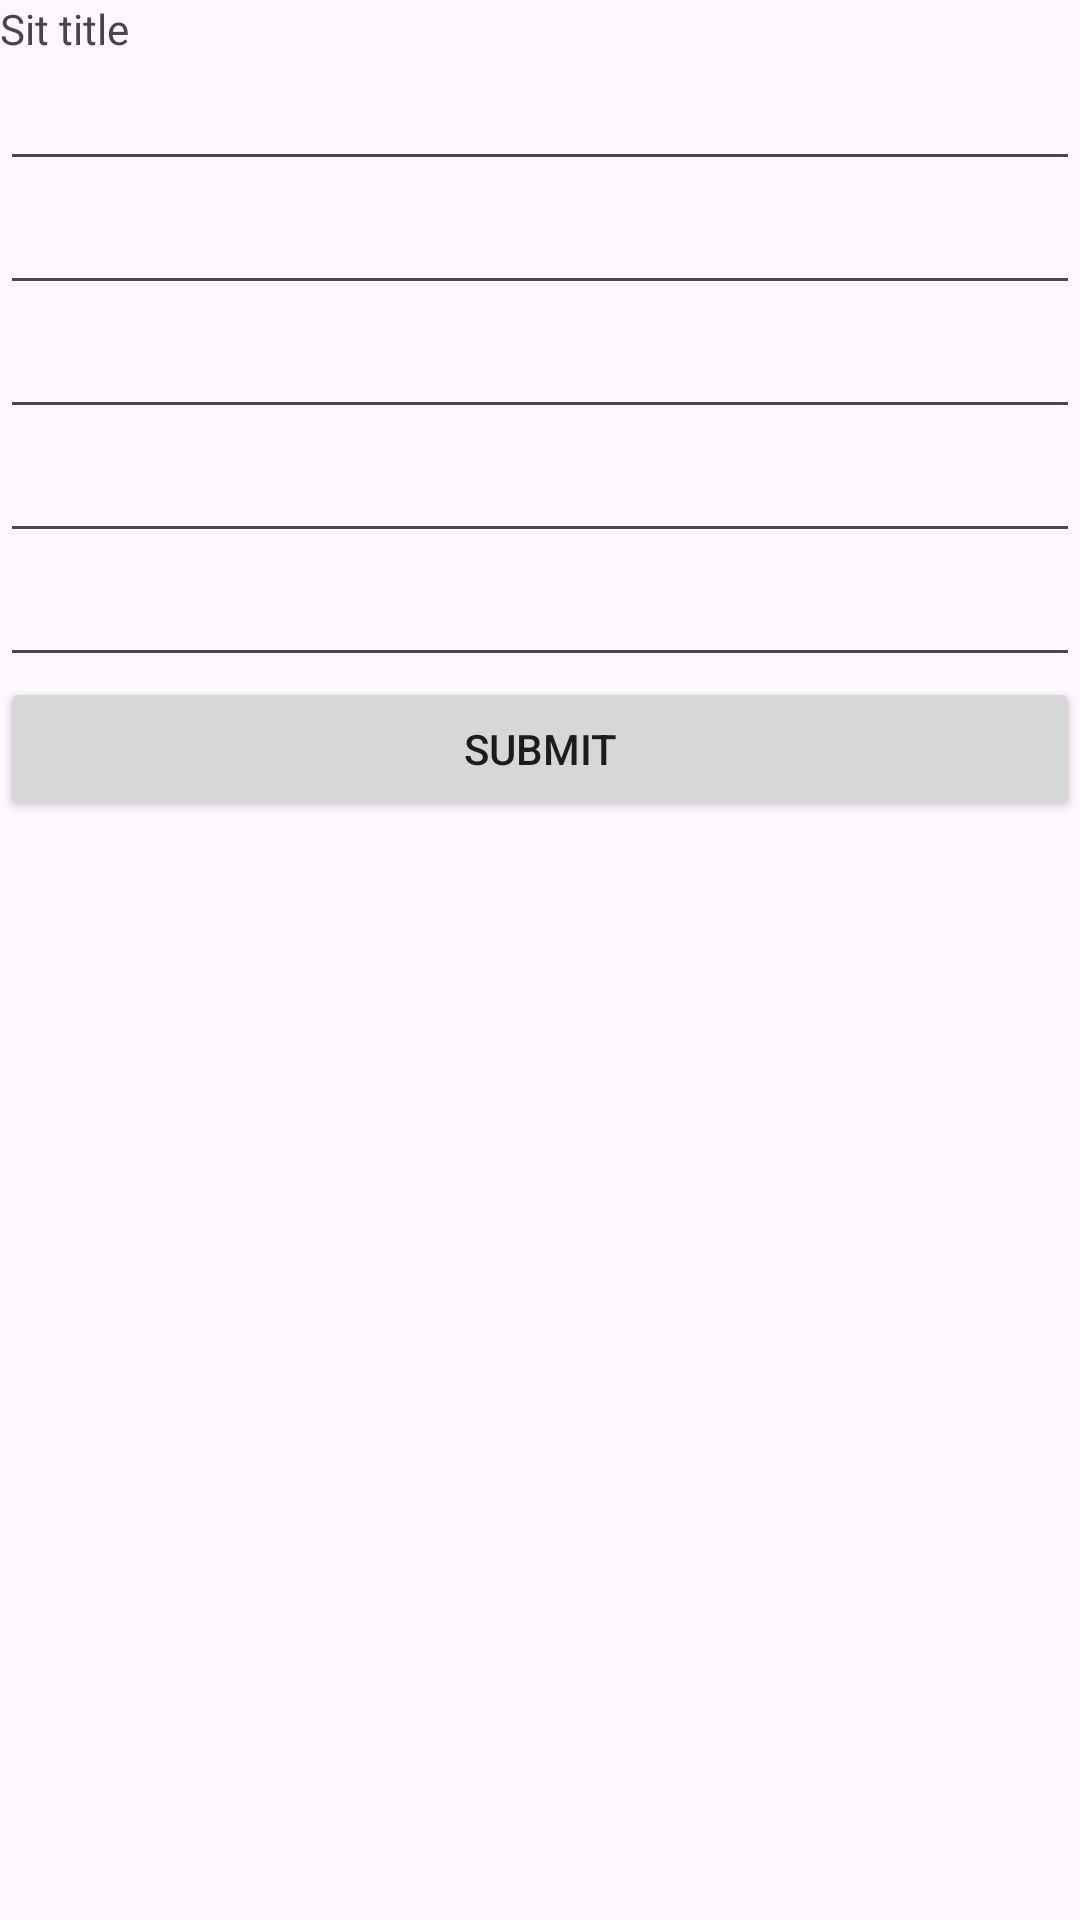

Reconstruct the res/layout file that produces this screen, plus the resources it refers to.
<!-- AndroidManifest.xml: application theme Theme.SecureGuardAdmin -->
<!-- res/layout/activity_check_point_reg.xml -->
<?xml version="1.0" encoding="utf-8"?>
<LinearLayout xmlns:android="http://schemas.android.com/apk/res/android"
    xmlns:app="http://schemas.android.com/apk/res-auto"
    xmlns:tools="http://schemas.android.com/tools"
    android:layout_width="match_parent"
    android:layout_height="match_parent"
    android:orientation="vertical"
    tools:context=".site_managment_activities.CheckPointRegActivity">

    <TextView
        android:text="Sit title"
        android:id="@+id/site_title_reg"
        android:layout_width="match_parent"
        android:layout_height="wrap_content">
    </TextView>
    <EditText
        android:layout_width="match_parent"
        android:layout_height="wrap_content">

    </EditText>
    <EditText
        android:layout_width="match_parent"
        android:layout_height="wrap_content">

    </EditText>
    <EditText
        android:layout_width="match_parent"
        android:layout_height="wrap_content">

    </EditText>
    <EditText
        android:layout_width="match_parent"
        android:layout_height="wrap_content">

    </EditText>
    <EditText
        android:layout_width="match_parent"
        android:layout_height="wrap_content">

    </EditText>
  <Button
      android:text="Submit"
      android:id="@+id/add_checkpoint"
      android:layout_width="match_parent"
      android:layout_height="wrap_content">

  </Button>

</LinearLayout>
<!-- resources referenced by this layout -->
<resources>
  <style name="Theme.SecureGuardAdmin" parent="Base.Theme.SecureGuardAdmin" />
  <style name="Base.Theme.SecureGuardAdmin" parent="Theme.Material3.DayNight.NoActionBar">
          
          
      </style>
</resources>
